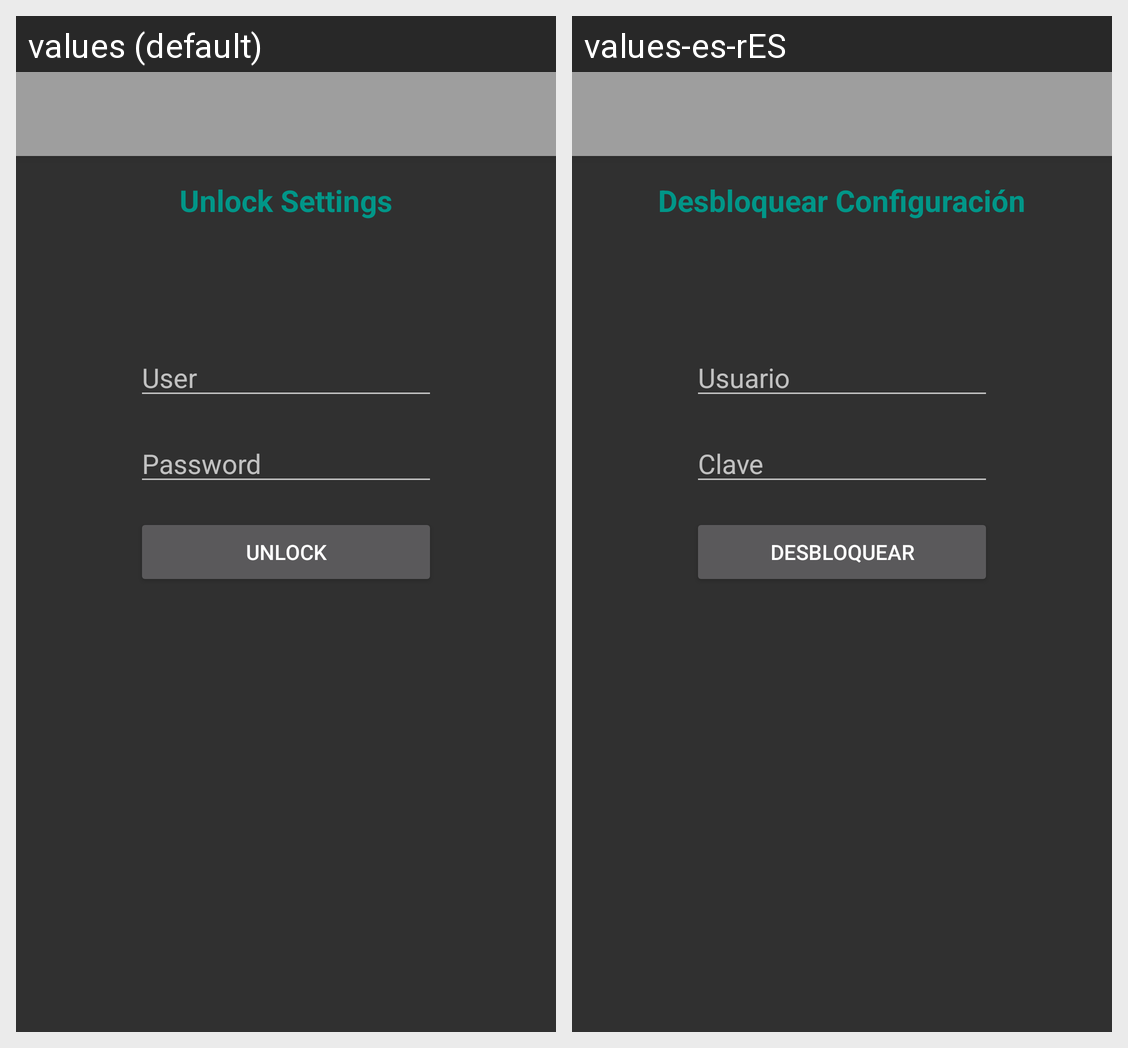

This grid shows one Android layout under two languages. Give, for every string resource on the screen, its name, the default text and each shown locale's text.
Android screen res/layout/activity_settings_auth.xml rendered under 2 locales, left to right: values (default), values-es-rES. Device: Nexus 5 (rendered at 1080×1920; each locale shown at half size, 540×960, under a caption strip naming it); theme AppTheme.
Strings drawn on this screen, with the default value and each locale's value (text and hints the layout hard-codes, and strings that could not be matched under every locale, appear in the picture but are not listed):

unlock_settings
  values: Unlock Settings
  values-es-rES: Desbloquear Configuración

pref_title_user
  values: User
  values-es-rES: Usuario

pref_title_password
  values: Password
  values-es-rES: Clave

unlock
  values: Unlock
  values-es-rES: Desbloquear
